Dataset: data (GitHub, angelabk49/osteoporosis-detection). Classes: normal, osteopenia, osteoporosis.

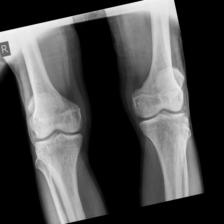
Label: osteopenia

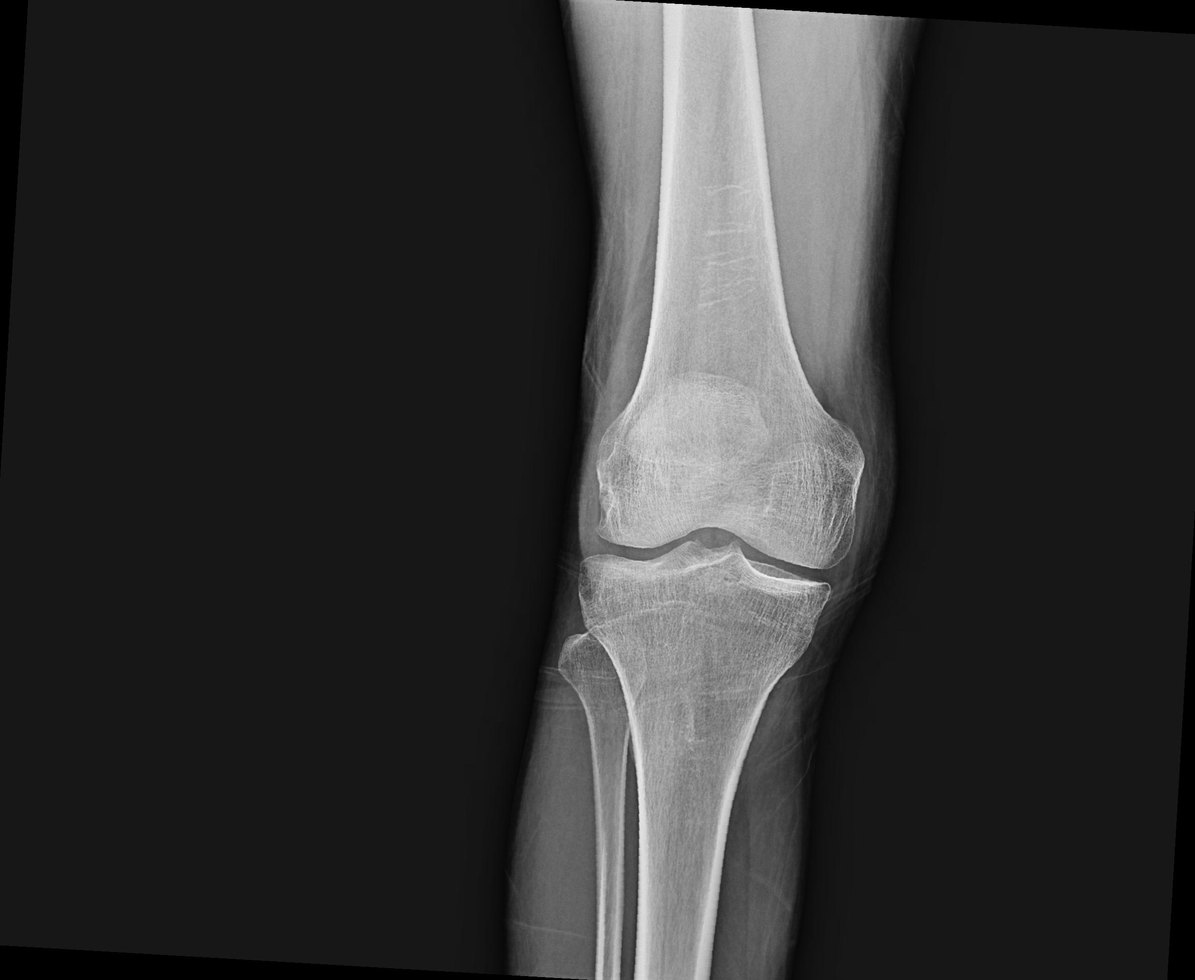
Label: normal

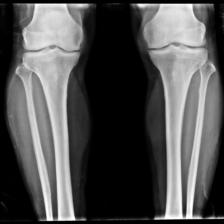
Label: osteoporosis

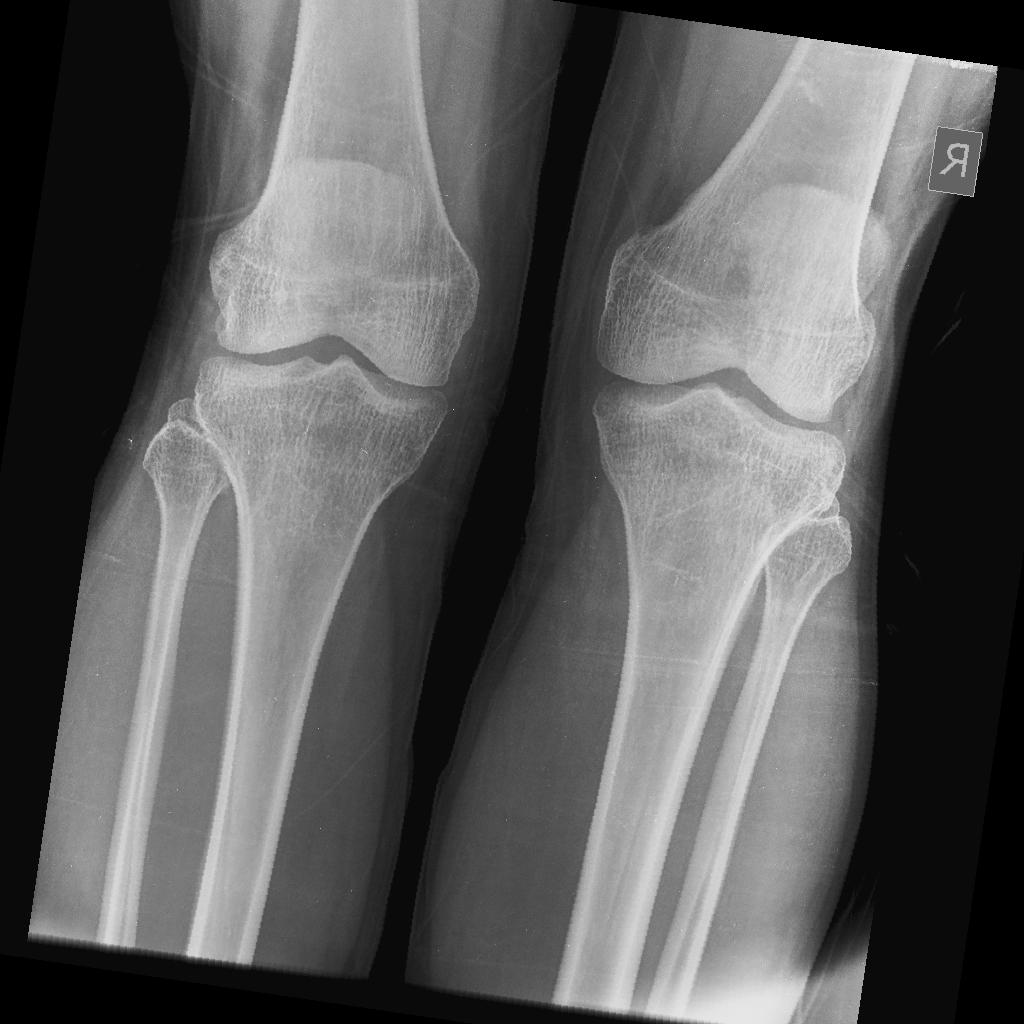
Label: osteopenia

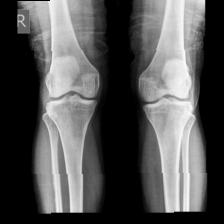
Label: normal

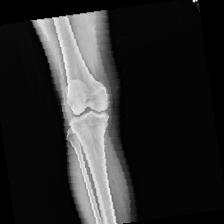
Label: osteoporosis
